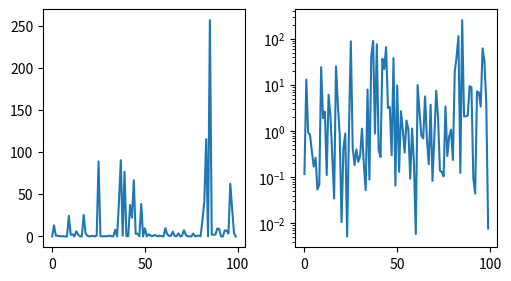

Python code for this plot:
import numpy as np
from matplotlib import pyplot as plt

data1, data2, data3, data4 = np.random.randn(4, 100)

fig, axs = plt.subplots(1, 2, figsize=(5, 2.7), layout='constrained')
xdata = np.arange(len(data1))  # make an ordinal for this
data = 10 ** data1

axs[0].plot(xdata, data)

axs[1].set_yscale('log')
axs[1].plot(xdata, data)
plt.show()
